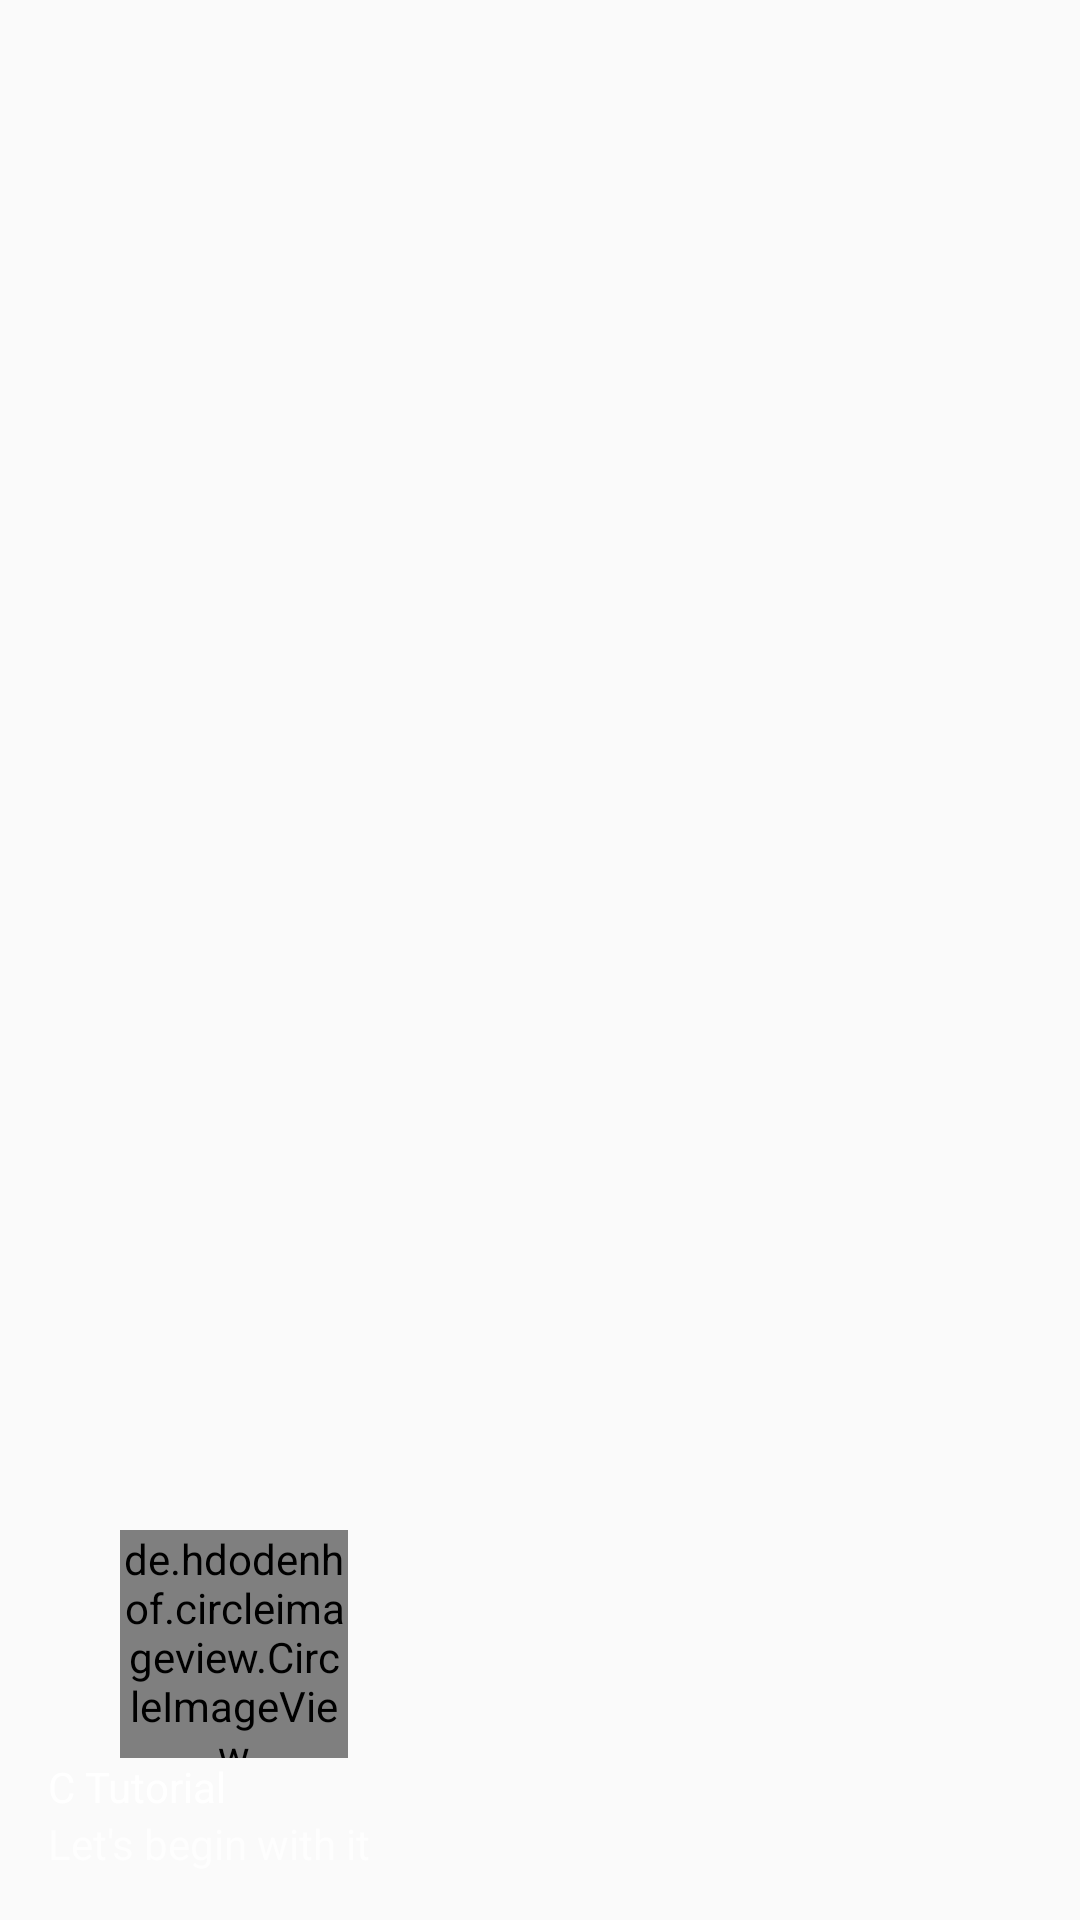

Here is an Android app screen rendered from its layout file. Give the layout XML and the strings, colors and styles it references.
<!-- AndroidManifest.xml: application theme AppTheme -->
<!-- res/layout/nav_header_main.xml -->
<?xml version="1.0" encoding="utf-8"?>
<LinearLayout xmlns:android="http://schemas.android.com/apk/res/android"
    android:layout_width="match_parent"
    android:layout_height="@dimen/nav_header_height"
    android:background="@drawable/side_nav_bar"
    android:gravity="bottom"
    android:orientation="vertical"
    android:paddingBottom="@dimen/activity_vertical_margin"
    android:paddingLeft="@dimen/activity_horizontal_margin"
    android:paddingRight="@dimen/activity_horizontal_margin"
    android:paddingTop="@dimen/activity_vertical_margin"
    android:theme="@style/ThemeOverlay.AppCompat.Dark">



    <de.hdodenhof.circleimageview.CircleImageView
        xmlns:app="http://schemas.android.com/apk/res-auto"

        android:layout_width="76dp"
        android:layout_height="76dp"

        app:border_color="#FF000000"
        android:layout_marginLeft="24dp"
        android:layout_centerVertical="true"
        android:layout_alignParentLeft="true"
        android:layout_alignParentStart="true"
        android:layout_marginStart="24dp" />





    <ImageView
        android:id="@+id/imageView"
        android:layout_width="wrap_content"
        android:layout_height="wrap_content"
        android:paddingTop="@dimen/nav_header_vertical_spacing"
        android:src="@android:drawable/sym_def_app_icon" />

    <TextView
        android:layout_width="match_parent"
        android:layout_height="wrap_content"
        android:paddingTop="@dimen/nav_header_vertical_spacing"
        android:text="C Tutorial"
        android:textAppearance="@style/TextAppearance.AppCompat.Body1" />

    <TextView
        android:id="@+id/textView"
        android:layout_width="wrap_content"
        android:layout_height="wrap_content"
        android:text="Let's begin with it" />

</LinearLayout>
<!-- resources referenced by this layout -->
<resources>
  <dimen name="activity_horizontal_margin">16dp</dimen>
  <dimen name="activity_vertical_margin">16dp</dimen>
  <style name="AppTheme" parent="Theme.AppCompat.Light">
          
          <item name="colorPrimary">@color/colorPrimary</item>
          <item name="colorPrimaryDark">@color/colorPrimaryDark</item>
          <item name="colorAccent">@color/colorAccent</item>
      </style>
  <!-- not gathered from this repository: default colours our renderer supplied (Android Studio template values) -->
  <color name="colorPrimary">#FF6200EE</color>
  <color name="colorPrimaryDark">#FF3700B3</color>
  <color name="colorAccent">#FF03DAC5</color>
</resources>
